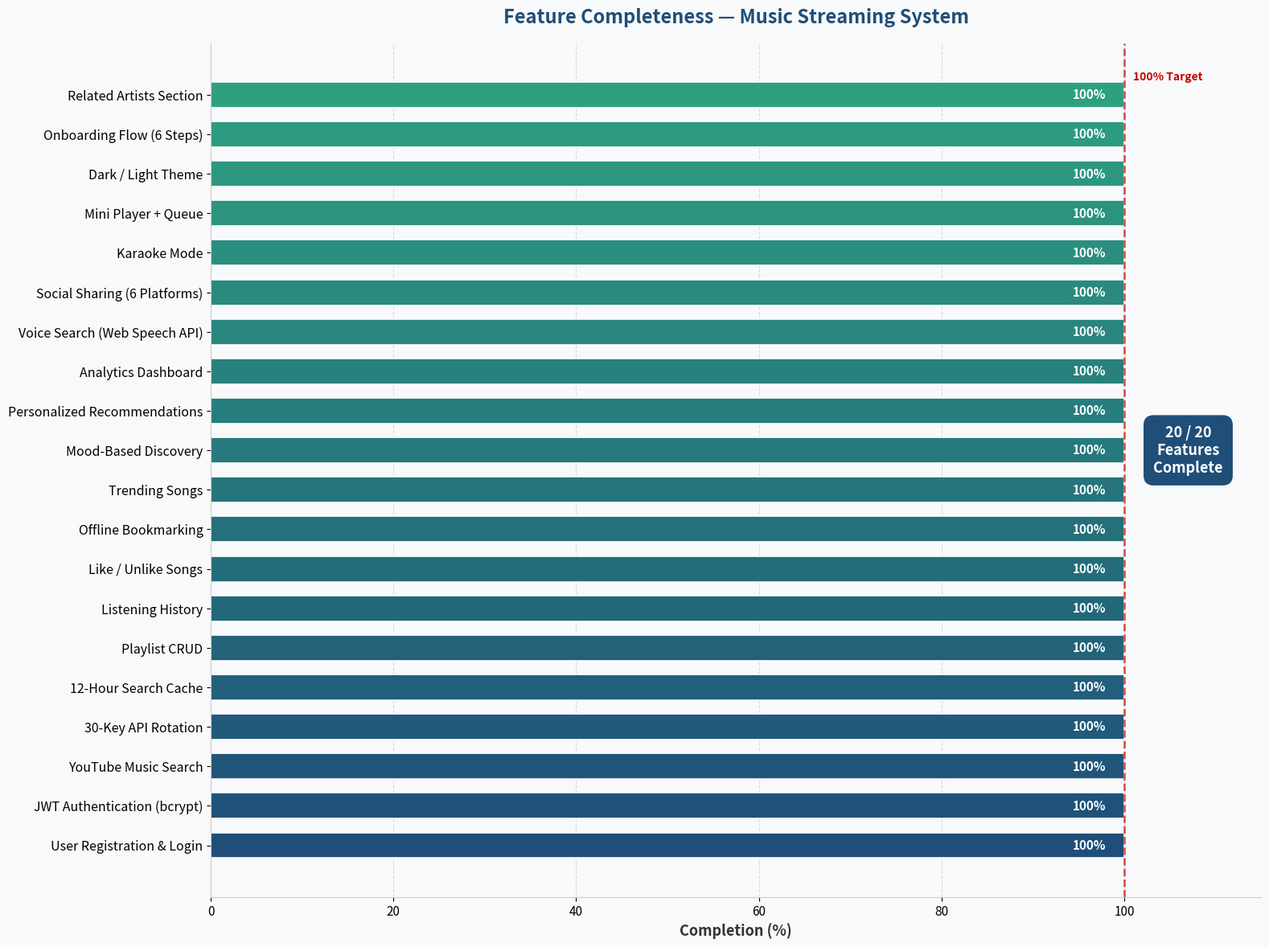
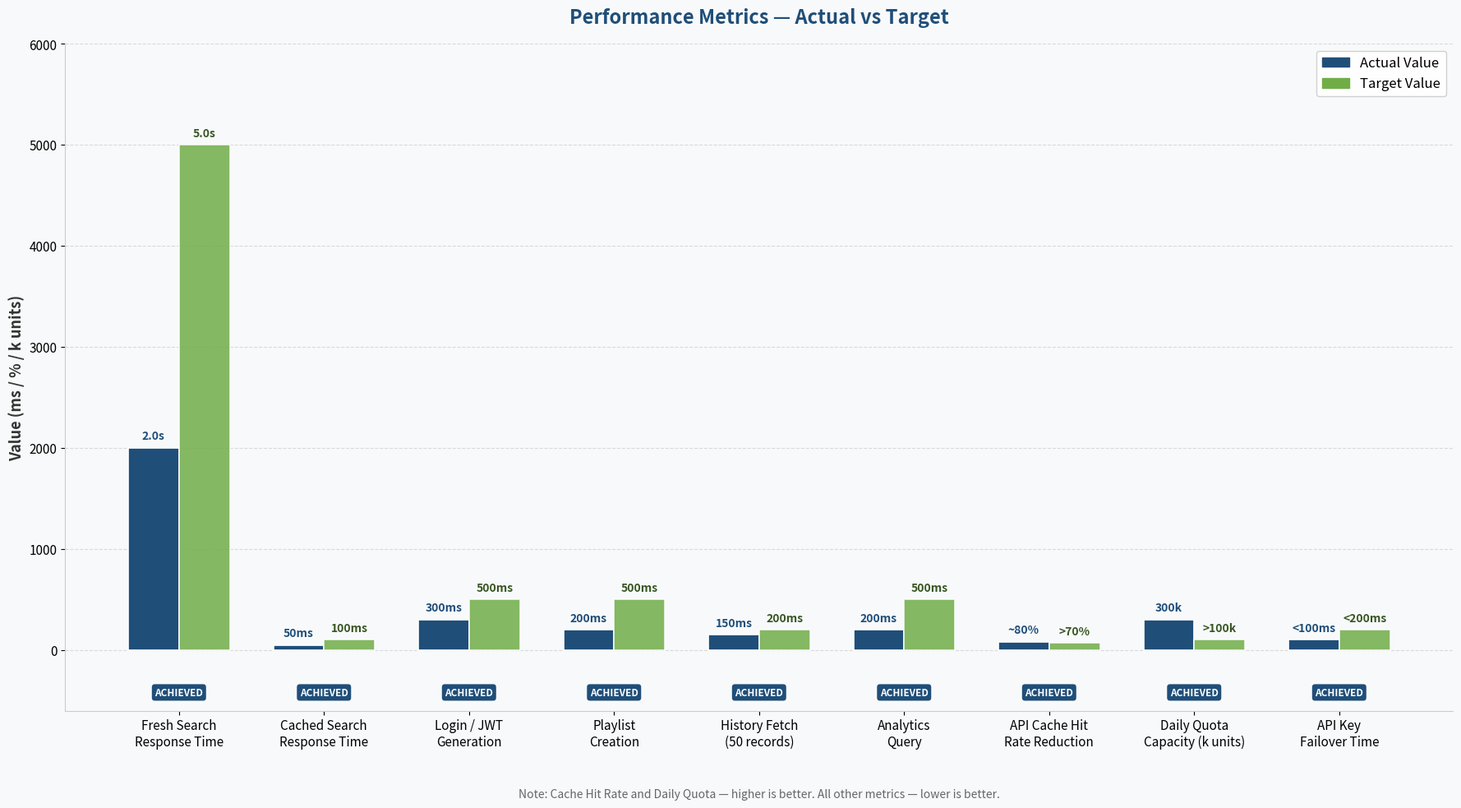

Python code for these plots, in order:
"""
Generate Feature Completeness Bar Chart and Performance Metrics Bar Chart
"""
import matplotlib
matplotlib.use('Agg')
import matplotlib.pyplot as plt
import matplotlib.patches as mpatches
import numpy as np

OUT = r'C:\Users\hp\Documents\a\b'

# ─────────────────────────────────────────────────────────────────────────────
# CHART 1: FEATURE COMPLETENESS
# ─────────────────────────────────────────────────────────────────────────────
features = [
    'User Registration & Login',
    'JWT Authentication (bcrypt)',
    'YouTube Music Search',
    '30-Key API Rotation',
    '12-Hour Search Cache',
    'Playlist CRUD',
    'Listening History',
    'Like / Unlike Songs',
    'Offline Bookmarking',
    'Trending Songs',
    'Mood-Based Discovery',
    'Personalized Recommendations',
    'Analytics Dashboard',
    'Voice Search (Web Speech API)',
    'Social Sharing (6 Platforms)',
    'Karaoke Mode',
    'Mini Player + Queue',
    'Dark / Light Theme',
    'Onboarding Flow (6 Steps)',
    'Related Artists Section',
]

completeness = [100] * 20

# Color gradient: dark blue → medium blue → teal
colors = []
for i in range(20):
    t = i / 19
    r = int(0x1F + t * (0x2E - 0x1F))
    g = int(0x4E + t * (0xA0 - 0x4E))
    b = int(0x79 + t * (0x80 - 0x79))
    colors.append(f'#{r:02X}{g:02X}{b:02X}')

fig, ax = plt.subplots(figsize=(16, 12))
fig.patch.set_facecolor('#F8F9FA')
ax.set_facecolor('#F8F9FA')

y_pos = np.arange(len(features))
bars = ax.barh(y_pos, completeness, color=colors, height=0.65,
               edgecolor='white', linewidth=1.2)

# Value labels inside bars
for bar, val in zip(bars, completeness):
    ax.text(val - 2, bar.get_y() + bar.get_height()/2,
            f'{val}%', ha='right', va='center',
            fontsize=11, fontweight='bold', color='white')

# Feature labels
ax.set_yticks(y_pos)
ax.set_yticklabels(features, fontsize=11.5)
ax.set_xlim(0, 115)
ax.set_xlabel('Completion (%)', fontsize=13, fontweight='bold', color='#333')
ax.xaxis.set_tick_params(labelsize=11)

# Grid
ax.xaxis.grid(True, linestyle='--', alpha=0.4, color='#aaa')
ax.set_axisbelow(True)
ax.spines['top'].set_visible(False)
ax.spines['right'].set_visible(False)
ax.spines['left'].set_color('#ccc')
ax.spines['bottom'].set_color('#ccc')

# 100% reference line
ax.axvline(x=100, color='#C00000', linestyle='--', linewidth=1.8, alpha=0.7)
ax.text(101, 19.6, '100% Target', fontsize=10, color='#C00000',
        fontweight='bold', va='top')

# Summary badge
ax.text(107, 10, '20 / 20\nFeatures\nComplete', ha='center', va='center',
        fontsize=13, fontweight='bold', color='white',
        bbox=dict(boxstyle='round,pad=0.6', fc='#1F4E79', ec='#1F4E79', lw=2))

ax.set_title('Feature Completeness — Music Streaming System',
             fontsize=17, fontweight='bold', color='#1F4E79', pad=18)

plt.tight_layout(pad=1.5)
plt.savefig(fr'{OUT}\Feature_Completeness.png', dpi=200, bbox_inches='tight',
            facecolor='#F8F9FA')
plt.close()
print('Feature Completeness chart saved.')

# ─────────────────────────────────────────────────────────────────────────────
# CHART 2: PERFORMANCE METRICS — Actual vs Target
# ─────────────────────────────────────────────────────────────────────────────
metrics = [
    'Fresh Search\nResponse Time',
    'Cached Search\nResponse Time',
    'Login / JWT\nGeneration',
    'Playlist\nCreation',
    'History Fetch\n(50 records)',
    'Analytics\nQuery',
    'API Cache Hit\nRate Reduction',
    'Daily Quota\nCapacity (k units)',
    'API Key\nFailover Time',
]

# Actual values (normalized for display — all in ms except last two)
actual_vals  = [2000, 50,  300, 200, 150, 200, 80,  300, 100]
target_vals  = [5000, 100, 500, 500, 200, 500, 70,  100, 200]
units        = ['ms', 'ms', 'ms', 'ms', 'ms', 'ms', '%', 'k', 'ms']
actual_disp  = ['2.0s', '50ms', '300ms', '200ms', '150ms', '200ms', '~80%', '300k', '<100ms']
target_disp  = ['5.0s', '100ms', '500ms', '500ms', '200ms', '500ms', '>70%', '>100k', '<200ms']

x = np.arange(len(metrics))
width = 0.35

fig, ax = plt.subplots(figsize=(18, 10))
fig.patch.set_facecolor('#F8F9FA')
ax.set_facecolor('#F8F9FA')

bars1 = ax.bar(x - width/2, actual_vals, width, label='Actual',
               color='#1F4E79', edgecolor='white', linewidth=1.2, zorder=3)
bars2 = ax.bar(x + width/2, target_vals, width, label='Target',
               color='#70AD47', edgecolor='white', linewidth=1.2, zorder=3,
               alpha=0.85)

# Value labels on top of bars
for bar, disp in zip(bars1, actual_disp):
    ax.text(bar.get_x() + bar.get_width()/2, bar.get_height() + 60,
            disp, ha='center', va='bottom',
            fontsize=10, fontweight='bold', color='#1F4E79')

for bar, disp in zip(bars2, target_disp):
    ax.text(bar.get_x() + bar.get_width()/2, bar.get_height() + 60,
            disp, ha='center', va='bottom',
            fontsize=10, fontweight='bold', color='#375623')

# ACHIEVED badges
for i, (a, t) in enumerate(zip(actual_vals, target_vals)):
    # For most metrics lower is better; for quota/cache higher is better
    achieved = (a <= t) if i not in [6, 7] else (a >= t)
    badge_color = '#1F4E79' if achieved else '#C00000'
    badge_text  = 'ACHIEVED' if achieved else 'PENDING'
    ax.text(x[i], -420, badge_text, ha='center', va='center',
            fontsize=8.5, fontweight='bold', color='white',
            bbox=dict(boxstyle='round,pad=0.3', fc=badge_color, ec='none'))

ax.set_xticks(x)
ax.set_xticklabels(metrics, fontsize=11, ha='center')
ax.set_ylabel('Value (ms / % / k units)', fontsize=13, fontweight='bold', color='#333')
ax.yaxis.set_tick_params(labelsize=11)
ax.set_ylim(-600, 6000)

ax.yaxis.grid(True, linestyle='--', alpha=0.4, color='#aaa')
ax.set_axisbelow(True)
ax.spines['top'].set_visible(False)
ax.spines['right'].set_visible(False)
ax.spines['left'].set_color('#ccc')
ax.spines['bottom'].set_color('#ccc')

legend = ax.legend(fontsize=12, framealpha=0.9, edgecolor='#ccc',
                   loc='upper right',
                   handles=[
                       mpatches.Patch(color='#1F4E79', label='Actual Value'),
                       mpatches.Patch(color='#70AD47', label='Target Value'),
                   ])

ax.set_title('Performance Metrics — Actual vs Target',
             fontsize=17, fontweight='bold', color='#1F4E79', pad=18)

# Note
ax.text(0.5, -0.13,
        'Note: Cache Hit Rate and Daily Quota — higher is better. All other metrics — lower is better.',
        transform=ax.transAxes, ha='center', fontsize=10,
        color='#666', style='italic')

plt.tight_layout(pad=1.5)
plt.savefig(fr'{OUT}\Performance_Metrics.png', dpi=200, bbox_inches='tight',
            facecolor='#F8F9FA')
plt.close()
print('Performance Metrics chart saved.')
print(f'\nBoth charts saved to: {OUT}')
